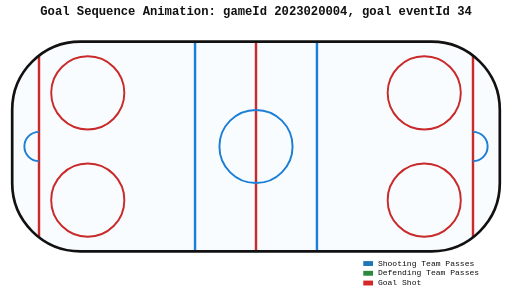
t = 0.00 s
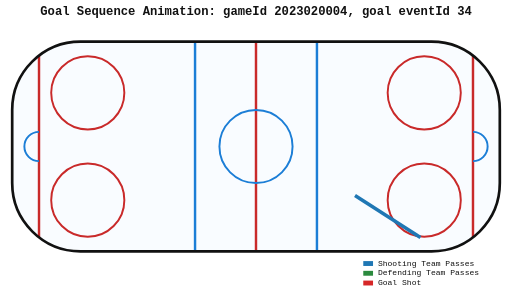
t = 0.76 s
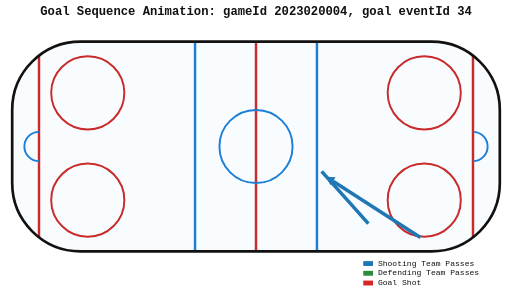
t = 1.58 s
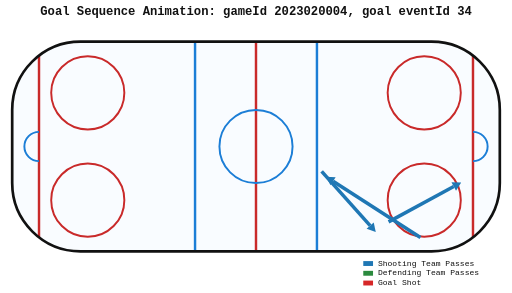
t = 2.33 s
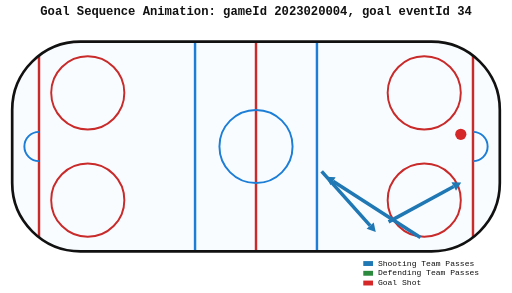
t = 3.16 s
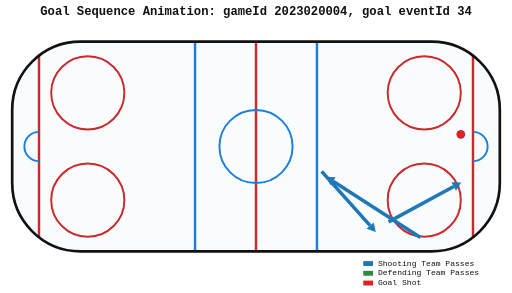
t = 3.95 s

The animated SVG that drew these frames (rendered in a browser with its animation timeline set to each time). Animation: 11 SMIL elements (animate=11); one cycle of 3.95 s, repeats indefinitely.

<?xml version="1.0" encoding="UTF-8"?>
<svg xmlns="http://www.w3.org/2000/svg" viewBox="-105 -60 210 120" width="1400" height="900">
<defs>
<clipPath id="rink-clip">
<rect x="-100" y="-43" width="200" height="86" rx="28" ry="28" />
</clipPath>
<style>
text { font-family: Menlo, Consolas, monospace; fill: #111111; text-anchor: middle; }
.small { font-size: 3.3px; }
.title { font-size: 5px; font-weight: 600; }
.legend { text-anchor: start; dominant-baseline: middle; }
</style>
</defs>
<rect x="-105" y="-60" width="210" height="120" fill="#ffffff" />
<text x="0" y="-54" class="title">Goal Sequence Animation: gameId 2023020004, goal eventId 34</text>
<g transform="scale(1,-1)">
<rect x="-100" y="-43" width="200" height="86" rx="28" ry="28" fill="#f9fcff" />
<g clip-path="url(#rink-clip)">
<line x1="0" y1="-43" x2="0" y2="43" stroke="#c92a2a" stroke-width="1" />
<line x1="25" y1="-43" x2="25" y2="43" stroke="#1c7ed6" stroke-width="1" />
<line x1="-25" y1="-43" x2="-25" y2="43" stroke="#1c7ed6" stroke-width="1" />
<line x1="89" y1="-43" x2="89" y2="43" stroke="#c92a2a" stroke-width="1" />
<line x1="-89" y1="-43" x2="-89" y2="43" stroke="#c92a2a" stroke-width="1" />
<circle cx="0" cy="0" r="15" fill="none" stroke="#1c7ed6" stroke-width="0.8" />
<circle cx="69" cy="22" r="15" fill="none" stroke="#c92a2a" stroke-width="0.8" />
<circle cx="69" cy="-22" r="15" fill="none" stroke="#c92a2a" stroke-width="0.8" />
<circle cx="-69" cy="22" r="15" fill="none" stroke="#c92a2a" stroke-width="0.8" />
<circle cx="-69" cy="-22" r="15" fill="none" stroke="#c92a2a" stroke-width="0.8" />
<path d="M 89.00 -6.00 A 6.00 6.00 0 0 1 89.00 6.00" fill="none" stroke="#1c7ed6" stroke-width="0.8" />
<path d="M -89.00 6.00 A 6.00 6.00 0 0 1 -89.00 -6.00" fill="none" stroke="#1c7ed6" stroke-width="0.8" />
<line x1="67.45" y1="-37.33" x2="31.62" y2="-14.28" stroke="#1f77b4" stroke-width="1.45" stroke-linecap="butt" stroke-dasharray="42.61" stroke-dashoffset="42.61" opacity="0"><animate attributeName="opacity" from="0" to="1" begin="0.35s" dur="0.01s" fill="freeze" /><animate attributeName="stroke-dashoffset" from="42.61" to="0" begin="0.35s" dur="0.55s" fill="freeze" /></line><polygon points="28.69,-12.40 30.56,-15.93 32.67,-12.63" fill="#1f77b4" opacity="0"><animate attributeName="opacity" from="0" to="1" begin="0.88s" dur="0.05s" fill="freeze" /></polygon>
<line x1="26.93" y1="-10.18" x2="46.82" y2="-32.44" stroke="#1f77b4" stroke-width="1.45" stroke-linecap="butt" stroke-dasharray="29.84" stroke-dashoffset="29.84" opacity="0"><animate attributeName="opacity" from="0" to="1" begin="1.05s" dur="0.01s" fill="freeze" /><animate attributeName="stroke-dashoffset" from="29.84" to="0" begin="1.05s" dur="0.55s" fill="freeze" /></line><polygon points="49.13,-35.04 48.28,-31.14 45.36,-33.75" fill="#1f77b4" opacity="0"><animate attributeName="opacity" from="0" to="1" begin="1.58s" dur="0.05s" fill="freeze" /></polygon>
<line x1="54.38" y1="-30.93" x2="81.10" y2="-16.39" stroke="#1f77b4" stroke-width="1.45" stroke-linecap="butt" stroke-dasharray="30.42" stroke-dashoffset="30.42" opacity="0"><animate attributeName="opacity" from="0" to="1" begin="1.75s" dur="0.01s" fill="freeze" /><animate attributeName="stroke-dashoffset" from="30.42" to="0" begin="1.75s" dur="0.55s" fill="freeze" /></line><polygon points="84.16,-14.73 80.17,-14.68 82.04,-18.11" fill="#1f77b4" opacity="0"><animate attributeName="opacity" from="0" to="1" begin="2.28s" dur="0.05s" fill="freeze" /></polygon>
<circle cx="84.00" cy="5.00" r="1.8" fill="#d62728" opacity="0"><animate attributeName="opacity" from="0" to="1" begin="3.00s" dur="0.05s" fill="freeze" /><animate attributeName="r" values="1.8;3.8;1.8" begin="3.05s" dur="0.9s" repeatCount="indefinite" /></circle>
</g>
<rect x="-100" y="-43" width="200" height="86" rx="28" ry="28" fill="none" stroke="#111111" stroke-width="1.1" />
</g>
<g transform="translate(44, 47)">
<rect x="0" y="0" width="4" height="2" fill="#1f77b4" />
<text x="6" y="1" class="small legend">Shooting Team Passes</text>
<rect x="0" y="4" width="4" height="2" fill="#2b8a3e" />
<text x="6" y="5" class="small legend">Defending Team Passes</text>
<rect x="0" y="8" width="4" height="2" fill="#d62728" />
<text x="6" y="9" class="small legend">Goal Shot</text>
</g>
</svg>
